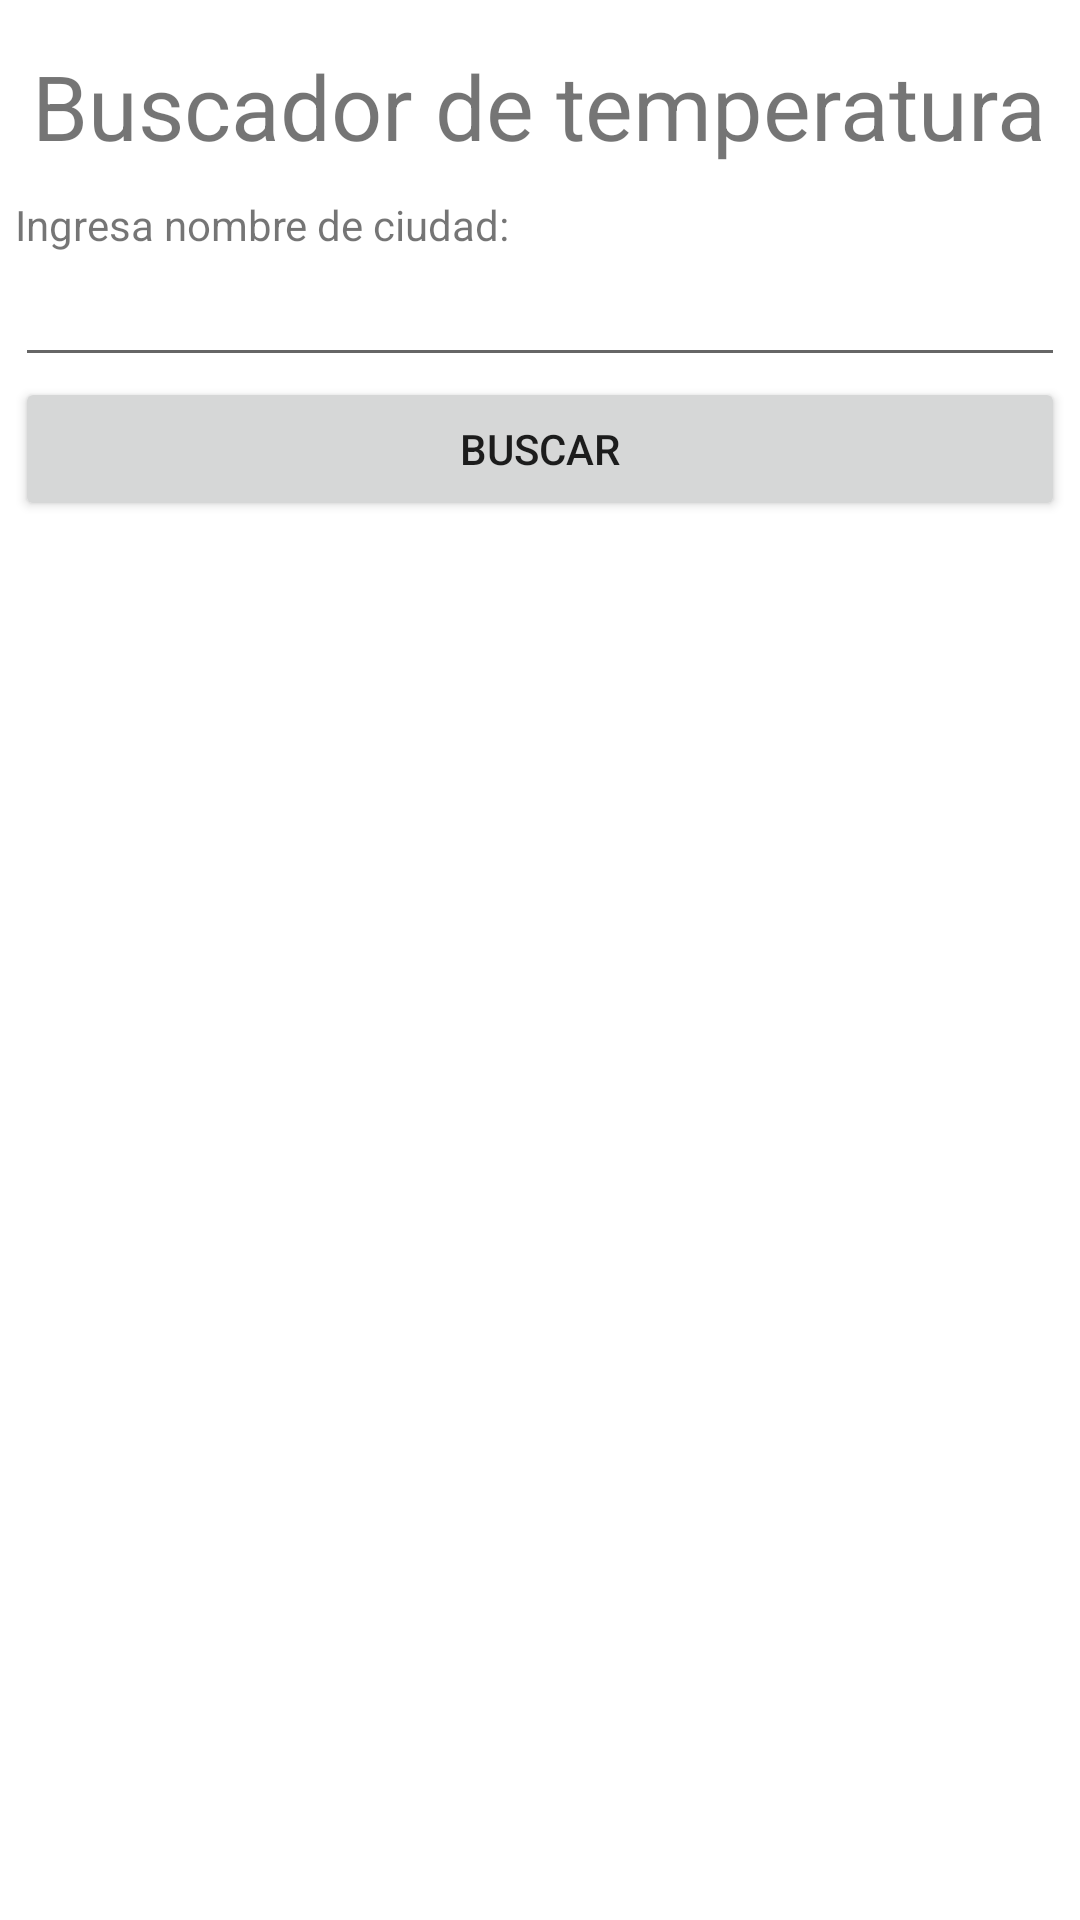

Reconstruct the res/layout file that produces this screen, plus the resources it refers to.
<!-- AndroidManifest.xml: application theme Theme.TP5Ciudades -->
<!-- res/layout/layout_ingreso_datos.xml -->
<?xml version="1.0" encoding="utf-8"?>
<LinearLayout xmlns:android="http://schemas.android.com/apk/res/android"
    android:orientation="vertical" android:layout_width="match_parent"
    android:layout_height="match_parent" android:padding="5dp">

    <TextView
        android:id="@+id/titulo"
        android:layout_width="wrap_content"
        android:layout_height="wrap_content"
        android:text="Buscador de temperatura"
        android:layout_gravity="center"
        android:textSize="30dp"
        android:layout_marginTop="10dp"
        />

    <TextView
        android:id="@+id/textBuscaT"
        android:layout_width="wrap_content"
        android:layout_height="wrap_content"
        android:text="Ingresa nombre de ciudad:"
        android:layout_marginTop="10dp"
        />

    <EditText
        android:id="@+id/nombreCiudad"
        android:layout_width="match_parent"
        android:layout_height="wrap_content"
        />

    <Button
        android:id="@+id/buscarCiudad"
        android:layout_width="match_parent"
        android:layout_height="wrap_content"
        android:text="Buscar"
        />

</LinearLayout>
<!-- resources referenced by this layout -->
<resources>
  <style name="Theme.TP5Ciudades" parent="Theme.MaterialComponents.DayNight.DarkActionBar">
          
          <item name="colorPrimary">@color/purple_500</item>
          <item name="colorPrimaryVariant">@color/purple_700</item>
          <item name="colorOnPrimary">@color/white</item>
          
          <item name="colorSecondary">@color/teal_200</item>
          <item name="colorSecondaryVariant">@color/teal_700</item>
          <item name="colorOnSecondary">@color/black</item>
          
          <item name="android:statusBarColor" tools:targetApi="l">?attr/colorPrimaryVariant</item>
          
      </style>
  <!-- not gathered from this repository: default colours our renderer supplied (Android Studio template values) -->
  <color name="purple_500">#FF6200EE</color>
  <color name="purple_700">#FF3700B3</color>
  <color name="teal_200">#FF03DAC5</color>
  <color name="teal_700">#FF018786</color>
  <color name="black">#FF000000</color>
  <color name="white">#FFFFFFFF</color>
</resources>
